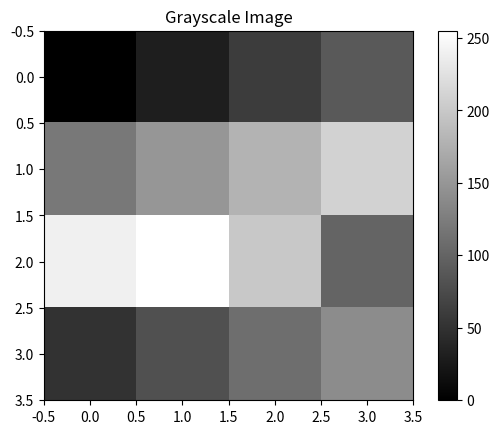

This figure's Python source:
import matplotlib.pyplot as plt
import numpy as np

"""
GRAYSCALE IMAGE
---------------
Single channel image (black → white).
0 = black, 255 = white
"""

# Grayscale image matrix
gray_image = np.array([
    [0, 30, 60, 90],
    [120, 150, 180, 210],
    [240, 255, 200, 100],
    [50, 80, 110, 140]
])

# cmap="gray" converts numbers to grayscale
plt.imshow(gray_image, cmap="gray")

plt.title("Grayscale Image")
plt.colorbar()

plt.show()
